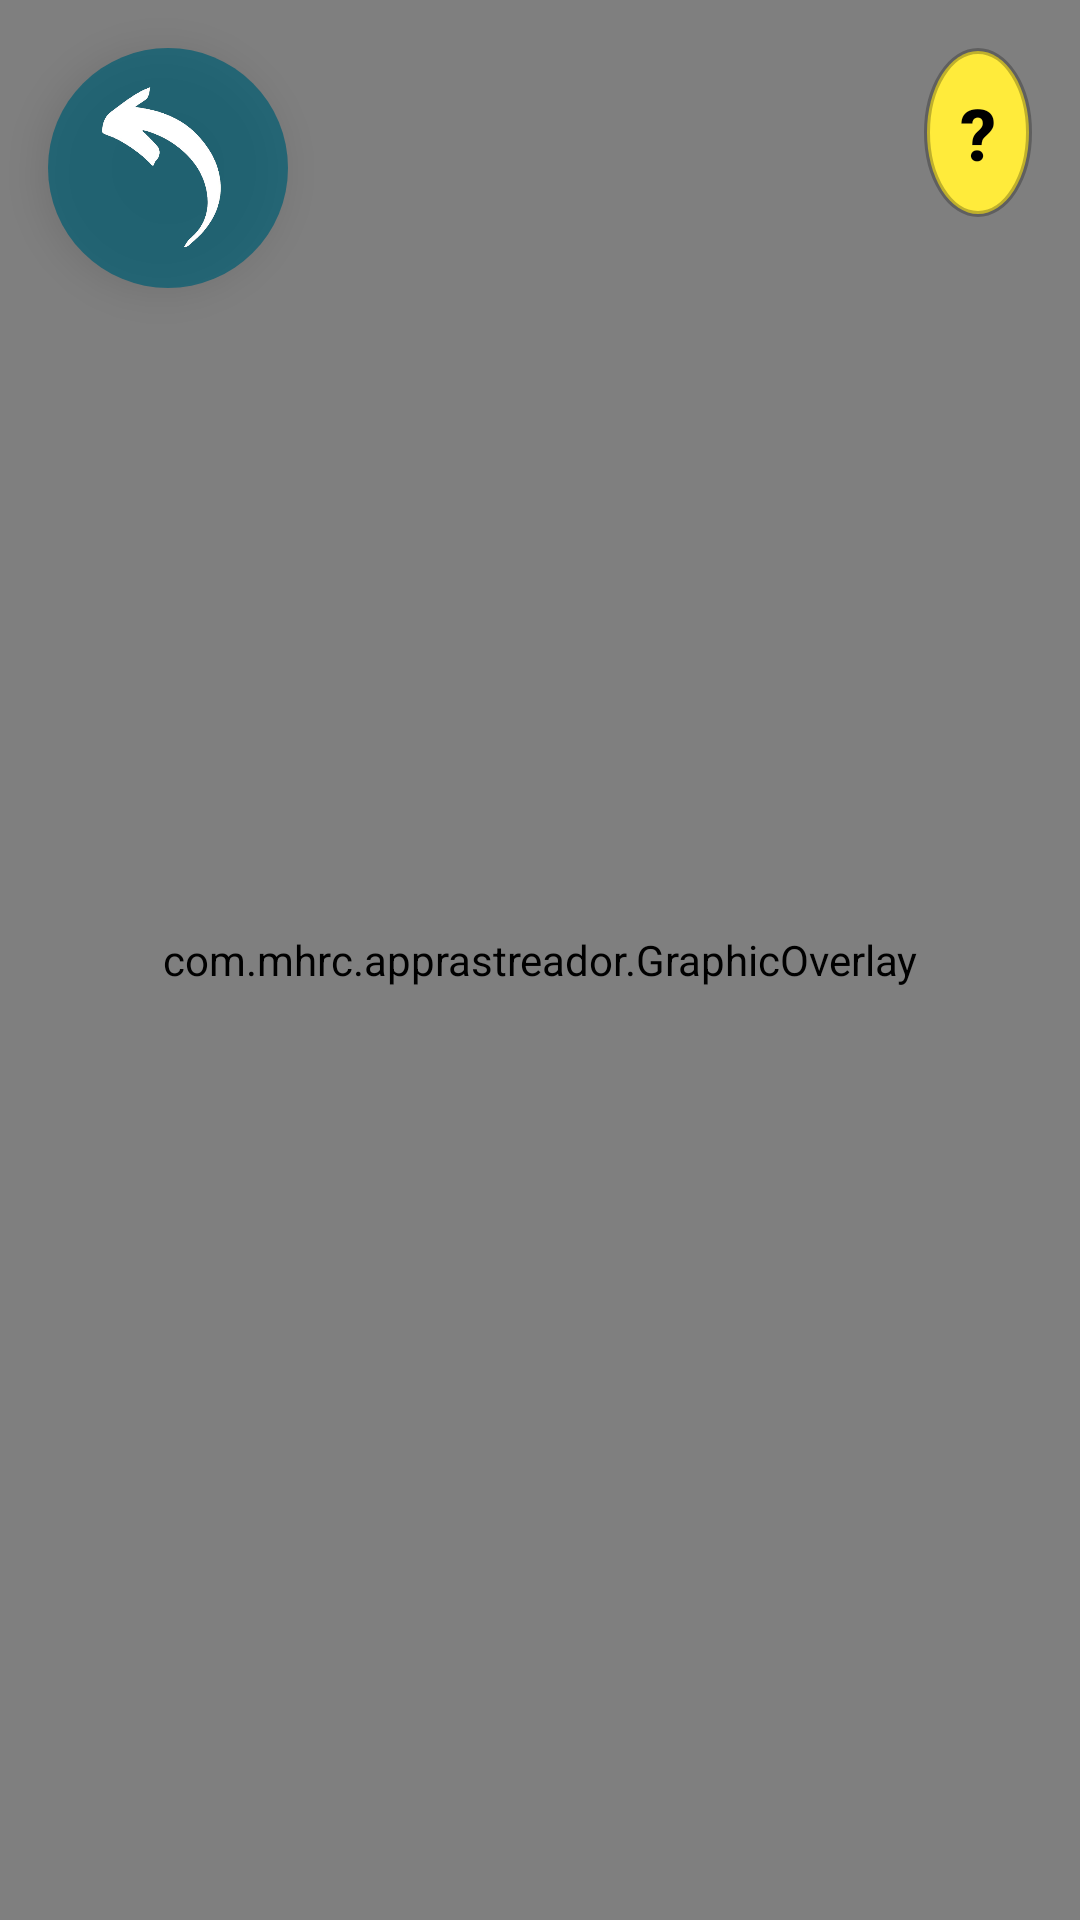

Reconstruct the res/layout file that produces this screen, plus the resources it refers to.
<!-- AndroidManifest.xml: application theme Theme.AppRastreador -->
<!-- res/layout/activity_camera.xml -->
<?xml version="1.0" encoding="utf-8"?>
<androidx.constraintlayout.widget.ConstraintLayout 
	xmlns:android="http://schemas.android.com/apk/res/android"
	xmlns:app="http://schemas.android.com/apk/res-auto"
	android:layout_width="match_parent"
	android:layout_height="match_parent"
	android:background="@android:color/black">

	
	<androidx.camera.view.PreviewView
		android:id="@+id/previewView"
		android:layout_width="0dp"
		android:layout_height="0dp"
		app:layout_constraintBottom_toBottomOf="parent"
		app:layout_constraintEnd_toEndOf="parent"
		app:layout_constraintStart_toStartOf="parent"
		app:layout_constraintTop_toTopOf="parent" />

	
	<com.mhrc.apprastreador.GraphicOverlay
		android:id="@+id/graphicOverlay"
		android:layout_width="0dp"
		android:layout_height="0dp"
		android:background="@android:color/transparent"
		android:clickable="false"
		android:focusable="false"
		app:layout_constraintBottom_toBottomOf="parent"
		app:layout_constraintEnd_toEndOf="parent"
		app:layout_constraintStart_toStartOf="parent"
		app:layout_constraintTop_toTopOf="parent" />

	
	<ImageButton
		android:id="@+id/btnBackToMenu"
		android:layout_width="80dp"
		android:layout_height="80dp"
		android:layout_marginStart="16dp"
		android:layout_marginTop="16dp"
		android:background="@drawable/button_background_circle_blue"
		android:clickable="true"
		android:contentDescription="Regresar"
		android:elevation="8dp"
		android:focusable="true"
		android:padding="12dp"
		android:src="@drawable/regreso"
		android:scaleType="fitCenter"
		app:layout_constraintStart_toStartOf="parent"
		app:layout_constraintTop_toTopOf="parent" />

	
	<Button
		android:id="@+id/btnHelp"
		android:layout_width="wrap_content"
		android:layout_height="wrap_content"
		android:layout_marginEnd="16dp"
		android:layout_marginTop="16dp"
		android:background="@drawable/button_background_circle_yellow"
		android:clickable="true"
		android:contentDescription="Información"
		android:elevation="8dp"
		android:focusable="true"
		android:minWidth="0dp"
		android:minHeight="0dp"
		android:padding="12dp"
		android:text="?"
		android:textColor="@android:color/black"
		android:textSize="24sp"
		android:textStyle="bold"
		app:layout_constraintEnd_toEndOf="parent"
		app:layout_constraintTop_toTopOf="parent" />

	
	<ImageButton
		android:id="@+id/btnSwitchCamera"
		android:layout_width="50dp"
		android:layout_height="50dp"
		android:layout_marginBottom="80dp"
		android:background="@drawable/button_background_circle_blue"
		android:clickable="true"
		android:contentDescription="Cambiar cámara"
		android:elevation="8dp"
		android:focusable="true"
		android:padding="12dp"
		android:src="@drawable/camara"
		android:scaleType="fitCenter"
		android:visibility="gone"
		app:layout_constraintBottom_toBottomOf="parent"
		app:layout_constraintEnd_toEndOf="parent"
		app:layout_constraintStart_toStartOf="parent"
		app:layout_constraintHorizontal_bias="0.5" />


	
	<ImageButton
		android:id="@+id/btnFilters"
		android:layout_width="48dp"
		android:layout_height="48dp"
		android:layout_margin="16dp"
		android:background="?attr/selectableItemBackgroundBorderless"
		android:contentDescription="Filtros"
		android:src="@android:drawable/ic_menu_manage"
		android:tint="@android:color/white"
		android:visibility="gone"
		app:layout_constraintEnd_toEndOf="parent"
		app:layout_constraintTop_toBottomOf="@id/btnHelp" />

</androidx.constraintlayout.widget.ConstraintLayout>
<!-- resources referenced by this layout -->
<resources>
  <!-- drawable button_background_circle_blue (drawable) -->
  <?xml version="1.0" encoding="utf-8"?>
  <shape xmlns:android="http://schemas.android.com/apk/res/android"
  	android:shape="oval">
  	<solid android:color="#B3005d73" />
  </shape>
  <!-- drawable button_background_circle_yellow (drawable) -->
  <?xml version="1.0" encoding="utf-8"?>
  <shape xmlns:android="http://schemas.android.com/apk/res/android"
  	android:shape="oval">
  	<solid android:color="#FFFFEB3B" /> 
  	<stroke
  		android:width="2dp"
  		android:color="#40000000" /> 
  </shape>
  <!-- drawable camara: png bitmap (drawable, 104272 bytes) -->
  <!-- drawable regreso: png bitmap (drawable, 47446 bytes) -->
  <style name="Theme.AppRastreador" parent="Theme.MaterialComponents.DayNight.NoActionBar">
          <item name="colorPrimary">@color/purple_500</item>
          <item name="colorPrimaryVariant">@color/purple_700</item>
          <item name="colorOnPrimary">@color/white</item>
      </style>
  <color name="purple_500">#FF6200EE</color>
  <color name="purple_700">#FF3700B3</color>
  <color name="white">#FFFFFFFF</color>
</resources>
